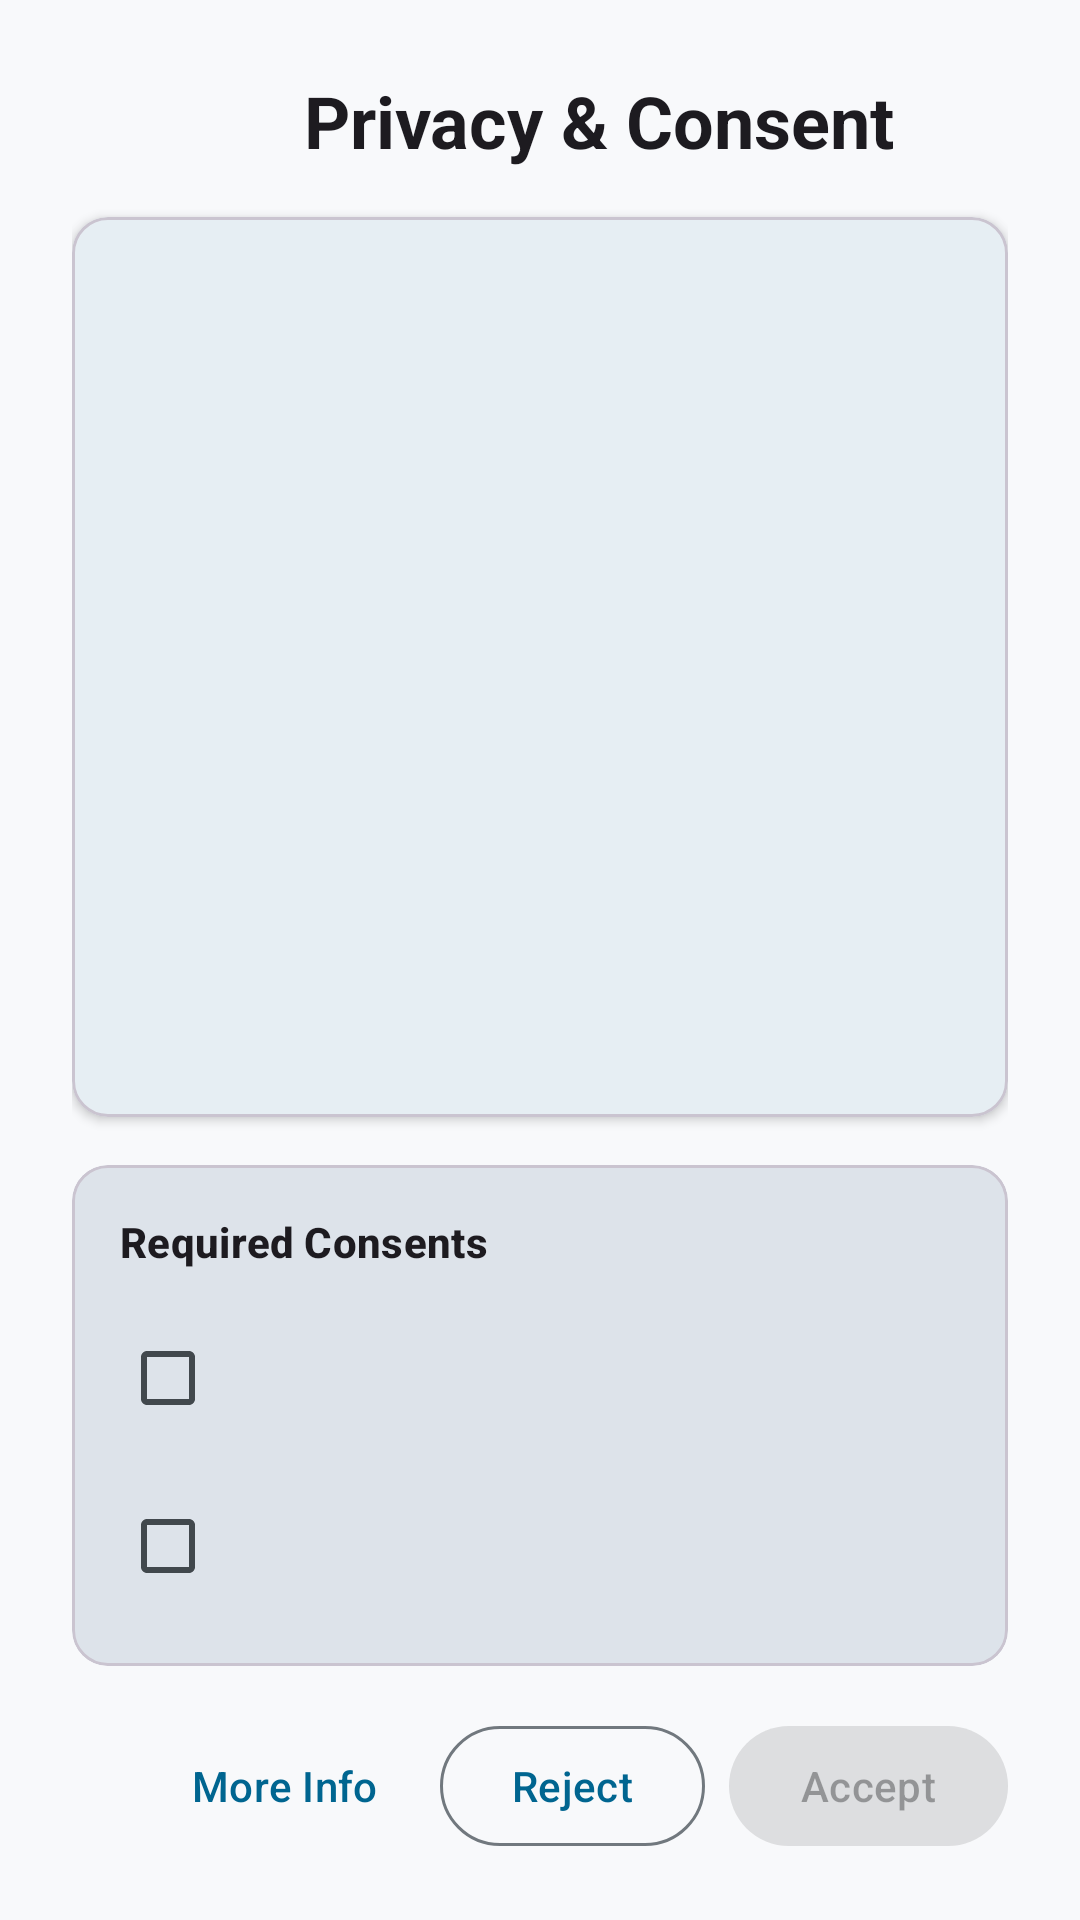

Android layout source for this screen:
<!-- AndroidManifest.xml: application theme Theme.AIVideoAnalyzer -->
<!-- res/layout/dialog_privacy_consent.xml -->
<?xml version="1.0" encoding="utf-8"?>
<ScrollView xmlns:android="http://schemas.android.com/apk/res/android"
    xmlns:app="http://schemas.android.com/apk/res-auto"
    xmlns:tools="http://schemas.android.com/tools"
    android:layout_width="match_parent"
    android:layout_height="match_parent"
    android:padding="24dp">

    <LinearLayout
        android:layout_width="match_parent"
        android:layout_height="wrap_content"
        android:orientation="vertical">

        
        <LinearLayout
            android:layout_width="match_parent"
            android:layout_height="wrap_content"
            android:gravity="center"
            android:orientation="horizontal"
            android:layout_marginBottom="16dp">

            <ImageView
                android:layout_width="32dp"
                android:layout_height="32dp"
                android:src="@drawable/ic_launcher_foreground"
                android:layout_marginEnd="8dp" />

            <TextView
                android:layout_width="wrap_content"
                android:layout_height="wrap_content"
                android:text="Privacy &amp; Consent"
                android:textAppearance="?attr/textAppearanceHeadlineSmall"
                android:textStyle="bold" />

        </LinearLayout>

        
        <com.google.android.material.card.MaterialCardView
            android:layout_width="match_parent"
            android:layout_height="300dp"
            android:layout_marginBottom="16dp"
            app:cardCornerRadius="12dp"
            app:cardElevation="2dp">

            <ScrollView
                android:layout_width="match_parent"
                android:layout_height="match_parent"
                android:padding="16dp">

                <TextView
                    android:id="@+id/privacy_policy_text"
                    android:layout_width="match_parent"
                    android:layout_height="wrap_content"
                    android:textAppearance="?attr/textAppearanceBodyMedium"
                    android:lineSpacingExtra="4dp"
                    tools:text="Privacy policy content will be set programmatically" />

            </ScrollView>

        </com.google.android.material.card.MaterialCardView>

        
        <com.google.android.material.card.MaterialCardView
            android:layout_width="match_parent"
            android:layout_height="wrap_content"
            android:layout_marginBottom="16dp"
            app:cardCornerRadius="12dp"
            app:cardBackgroundColor="?attr/colorSurfaceVariant">

            <LinearLayout
                android:layout_width="match_parent"
                android:layout_height="wrap_content"
                android:orientation="vertical"
                android:padding="16dp">

                <TextView
                    android:layout_width="wrap_content"
                    android:layout_height="wrap_content"
                    android:text="Required Consents"
                    android:textAppearance="?attr/textAppearanceLabelLarge"
                    android:textStyle="bold"
                    android:layout_marginBottom="12dp" />

                <CheckBox
                    android:id="@+id/video_processing_consent"
                    android:layout_width="match_parent"
                    android:layout_height="wrap_content"
                    android:layout_marginBottom="8dp"
                    android:textAppearance="?attr/textAppearanceBodyMedium"
                    tools:text="I understand that my videos will be processed locally" />

                <CheckBox
                    android:id="@+id/privacy_policy_consent"
                    android:layout_width="match_parent"
                    android:layout_height="wrap_content"
                    android:textAppearance="?attr/textAppearanceBodyMedium"
                    tools:text="I agree to the privacy policy" />

            </LinearLayout>

        </com.google.android.material.card.MaterialCardView>

        
        <LinearLayout
            android:layout_width="match_parent"
            android:layout_height="wrap_content"
            android:orientation="horizontal"
            android:gravity="end">

            <com.google.android.material.button.MaterialButton
                android:id="@+id/more_info_button"
                style="@style/Widget.Material3.Button.TextButton"
                android:layout_width="wrap_content"
                android:layout_height="wrap_content"
                android:text="More Info"
                android:layout_marginEnd="8dp" />

            <com.google.android.material.button.MaterialButton
                android:id="@+id/decline_button"
                style="@style/Widget.Material3.Button.OutlinedButton"
                android:layout_width="wrap_content"
                android:layout_height="wrap_content"
                android:text="Reject"
                android:layout_marginEnd="8dp" />

            <com.google.android.material.button.MaterialButton
                android:id="@+id/accept_button"
                android:layout_width="wrap_content"
                android:layout_height="wrap_content"
                android:text="Accept"
                android:enabled="false" />

        </LinearLayout>

    </LinearLayout>

</ScrollView>
<!-- resources referenced by this layout -->
<resources>
  <style name="Theme.AIVideoAnalyzer" parent="Theme.Material3.DayNight">
          
          <item name="colorPrimary">@color/md_theme_primary</item>
          <item name="colorOnPrimary">@color/md_theme_onPrimary</item>
          <item name="colorPrimaryContainer">@color/md_theme_primaryContainer</item>
          <item name="colorOnPrimaryContainer">@color/md_theme_onPrimaryContainer</item>
  
          
          <item name="colorSecondary">@color/md_theme_secondary</item>
          <item name="colorOnSecondary">@color/md_theme_onSecondary</item>
          <item name="colorSecondaryContainer">@color/md_theme_secondaryContainer</item>
          <item name="colorOnSecondaryContainer">@color/md_theme_onSecondaryContainer</item>
  
          
          <item name="android:colorBackground">@color/md_theme_background</item>
          <item name="colorOnBackground">@color/md_theme_onBackground</item>
          <item name="colorSurface">@color/md_theme_surface</item>
          <item name="colorOnSurface">@color/md_theme_onSurface</item>
  
          
          <item name="colorError">@color/md_theme_error</item>
          <item name="colorOnError">@color/md_theme_onError</item>
          <item name="colorErrorContainer">@color/md_theme_errorContainer</item>
          <item name="colorOnErrorContainer">@color/md_theme_onErrorContainer</item>
  
          
          <item name="colorSurfaceVariant">@color/md_theme_surfaceVariant</item>
          <item name="colorOnSurfaceVariant">@color/md_theme_onSurfaceVariant</item>
          <item name="colorOutline">@color/md_theme_outline</item>
  
          
          <item name="android:statusBarColor">@android:color/transparent</item>
          <item name="android:windowLightStatusBar">true</item>
  
          
          <item name="android:windowTranslucentStatus">false</item>
          <item name="android:windowTranslucentNavigation">false</item>
  
          
          <item name="android:windowBackground">@color/md_theme_background</item>
  
          
          <item name="textAppearanceHeadlineLarge">@style/TextAppearance.AIVideoAnalyzer.HeadlineLarge</item>
          <item name="textAppearanceBodyLarge">@style/TextAppearance.AIVideoAnalyzer.BodyLarge</item>
      </style>
  <color name="md_theme_primary">#006590</color>
  <color name="md_theme_onPrimary">#FFFFFF</color>
  <color name="md_theme_primaryContainer">#C7E7FF</color>
  <color name="md_theme_onPrimaryContainer">#001E2E</color>
  <color name="md_theme_secondary">#52606D</color>
  <color name="md_theme_onSecondary">#FFFFFF</color>
  <color name="md_theme_secondaryContainer">#D5E4F4</color>
  <color name="md_theme_onSecondaryContainer">#0F1D28</color>
  <color name="md_theme_background">#F8F9FB</color>
  <color name="md_theme_onBackground">#191C1E</color>
  <color name="md_theme_surface">#F8F9FB</color>
  <color name="md_theme_onSurface">#191C1E</color>
  <color name="md_theme_error">#BA1A1A</color>
  <color name="md_theme_onError">#FFFFFF</color>
  <color name="md_theme_errorContainer">#FFDAD6</color>
  <color name="md_theme_onErrorContainer">#410002</color>
  <color name="md_theme_surfaceVariant">#DDE3EA</color>
  <color name="md_theme_onSurfaceVariant">#41484D</color>
  <color name="md_theme_outline">#71787E</color>
  <style name="TextAppearance.AIVideoAnalyzer.HeadlineLarge" parent="TextAppearance.Material3.HeadlineLarge">
          <item name="android:textSize">32sp</item>
      </style>
  <style name="TextAppearance.AIVideoAnalyzer.BodyLarge" parent="TextAppearance.Material3.BodyLarge">
          <item name="android:textSize">16sp</item>
      </style>
</resources>
